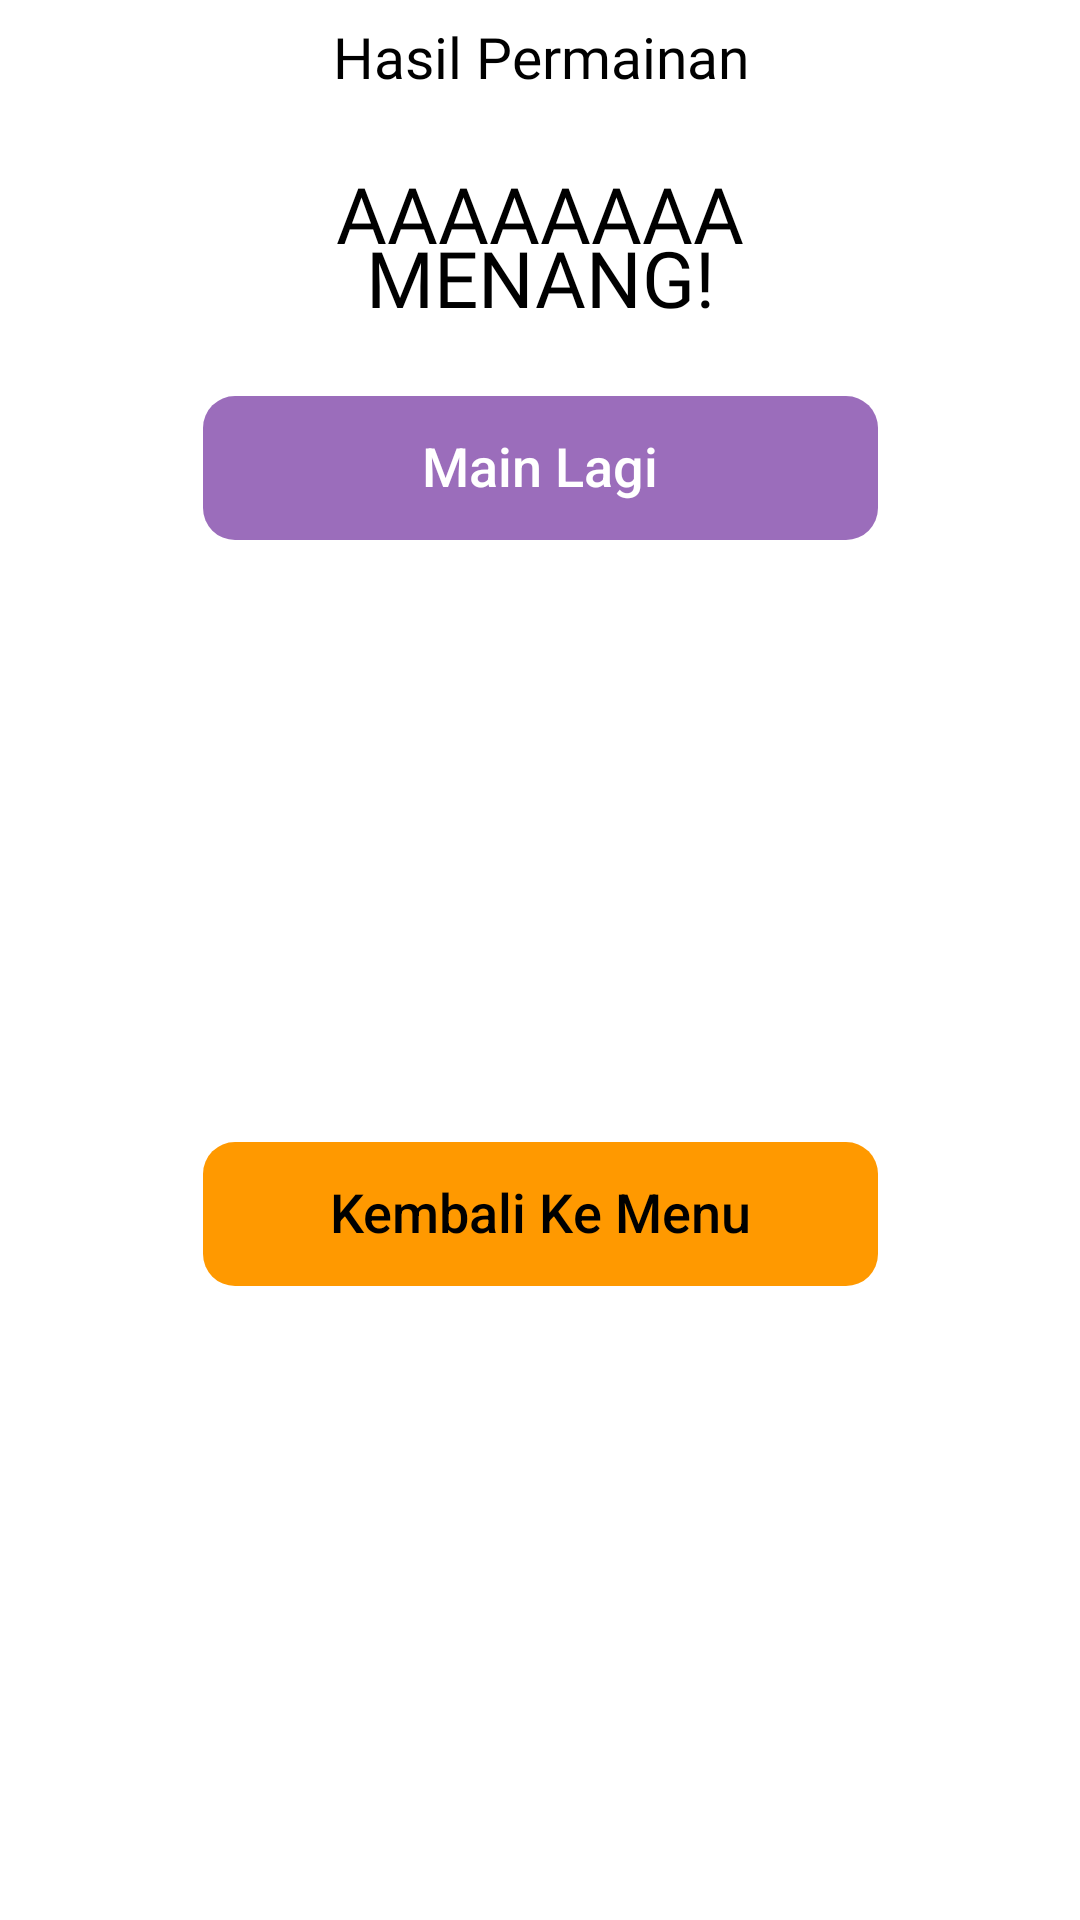

This screen was rendered from an Android layout file. Write that file and the resources it references.
<!-- AndroidManifest.xml: application theme Theme.ChallengeChapter4 -->
<!-- res/layout/fragment_custom_dialog.xml -->
<?xml version="1.0" encoding="utf-8"?>
<androidx.constraintlayout.widget.ConstraintLayout xmlns:android="http://schemas.android.com/apk/res/android"
    xmlns:app="http://schemas.android.com/apk/res-auto"
    xmlns:tools="http://schemas.android.com/tools"
    android:layout_width="match_parent"
    android:layout_height="wrap_content"
    android:layout_marginHorizontal="62dp"
    android:backgroundTint="@color/white"
    android:background="@drawable/bg_dialog">

    <TextView
        android:id="@+id/tvResultDialog"
        android:layout_width="wrap_content"
        android:layout_height="wrap_content"
        android:layout_marginTop="6dp"
        android:fontFamily="@font/comicsansregular"
        android:gravity="center"
        android:text="@string/hasil_permainan"
        android:textColor="@color/black"
        android:textSize="19sp"
        app:layout_constraintEnd_toEndOf="parent"
        app:layout_constraintHorizontal_bias="0.5"
        app:layout_constraintStart_toStartOf="parent"
        app:layout_constraintTop_toTopOf="parent" />

    <TextView
        android:id="@+id/tvNameDialog"
        android:layout_width="wrap_content"
        android:layout_height="wrap_content"
        android:layout_marginTop="22sp"
        android:fontFamily="@font/comicsansbold"
        android:text="AAAAAAAA"
        android:textColor="@color/black"
        android:textSize="26sp"
        app:layout_constraintEnd_toEndOf="parent"
        app:layout_constraintHorizontal_bias="0.5"
        app:layout_constraintStart_toStartOf="parent"
        app:layout_constraintTop_toBottomOf="@+id/tvResultDialog" />

    <TextView
        android:id="@+id/tvTheWinner"
        android:layout_width="wrap_content"
        android:layout_height="wrap_content"
        android:layout_marginTop="-14dp"
        android:fontFamily="@font/comicsansbold"
        android:text="MENANG!"
        android:textColor="@color/black"
        android:textSize="26sp"
        app:layout_constraintEnd_toEndOf="parent"
        app:layout_constraintHorizontal_bias="0.5"
        app:layout_constraintStart_toStartOf="parent"
        app:layout_constraintTop_toBottomOf="@+id/tvNameDialog" />

    <Button
        android:id="@+id/btnPlayAgain"
        android:layout_width="225dp"
        android:layout_height="wrap_content"
        android:layout_marginHorizontal="24dp"
        android:layout_marginTop="22dp"
        android:background="@drawable/bg_button_dialog"
        android:backgroundTint="@color/button_dialod_1"
        android:elegantTextHeight="true"
        android:hint="Main Lagi"
        android:textColorHint="@color/white"
        android:textSize="18sp"
        app:layout_constraintEnd_toEndOf="parent"
        app:layout_constraintHorizontal_bias="0.5"
        app:layout_constraintStart_toStartOf="parent"
        app:layout_constraintTop_toBottomOf="@+id/tvTheWinner" />

    <Button
        android:id="@+id/btnBackToMenu"
        android:layout_width="225dp"
        android:layout_height="wrap_content"
        android:layout_marginHorizontal="24dp"
        android:layout_marginTop="13dp"
        android:layout_marginBottom="24dp"
        android:background="@drawable/bg_button_dialog"
        android:backgroundTint="@color/button_dialod_2"
        android:elegantTextHeight="true"
        android:hint="Kembali Ke Menu"
        android:textColorHint="@color/black"
        android:textSize="18sp"
        app:layout_constraintBottom_toBottomOf="parent"
        app:layout_constraintEnd_toEndOf="parent"
        app:layout_constraintHorizontal_bias="0.5"
        app:layout_constraintStart_toStartOf="parent"
        app:layout_constraintTop_toBottomOf="@+id/btnPlayAgain" />

</androidx.constraintlayout.widget.ConstraintLayout>
<!-- resources referenced by this layout -->
<resources>
  <color name="black">#FF000000</color>
  <color name="button_dialod_1">#9b6dbb</color>
  <color name="button_dialod_2">#ff9900</color>
  <color name="white">#FFFFFFFF</color>
  <!-- drawable bg_button_dialog (drawable-hdpi) -->
  <?xml version="1.0" encoding="utf-8"?>
  <shape xmlns:android="http://schemas.android.com/apk/res/android">
      <corners android:radius="4.5dp"/>
  </shape>
  <!-- drawable bg_dialog (drawable-ldpi) -->
  <?xml version="1.0" encoding="utf-8"?>
  <shape xmlns:android="http://schemas.android.com/apk/res/android">
      <corners android:radius="8.5dp"/>
      <solid android:color="@color/white"/>
  </shape>
  <string name="hasil_permainan">Hasil Permainan</string>
  <style name="Theme.ChallengeChapter4" parent="Theme.AppCompat.Light.NoActionBar">
          <item name="colorPrimary">@color/primary_color</item>
          <item name="colorSecondary">@color/secondary_color</item>
          <item name="colorAccent">@color/black</item>
      </style>
  <color name="primary_color">#FFCC80</color>
  <color name="secondary_color">#E98B00</color>
</resources>
